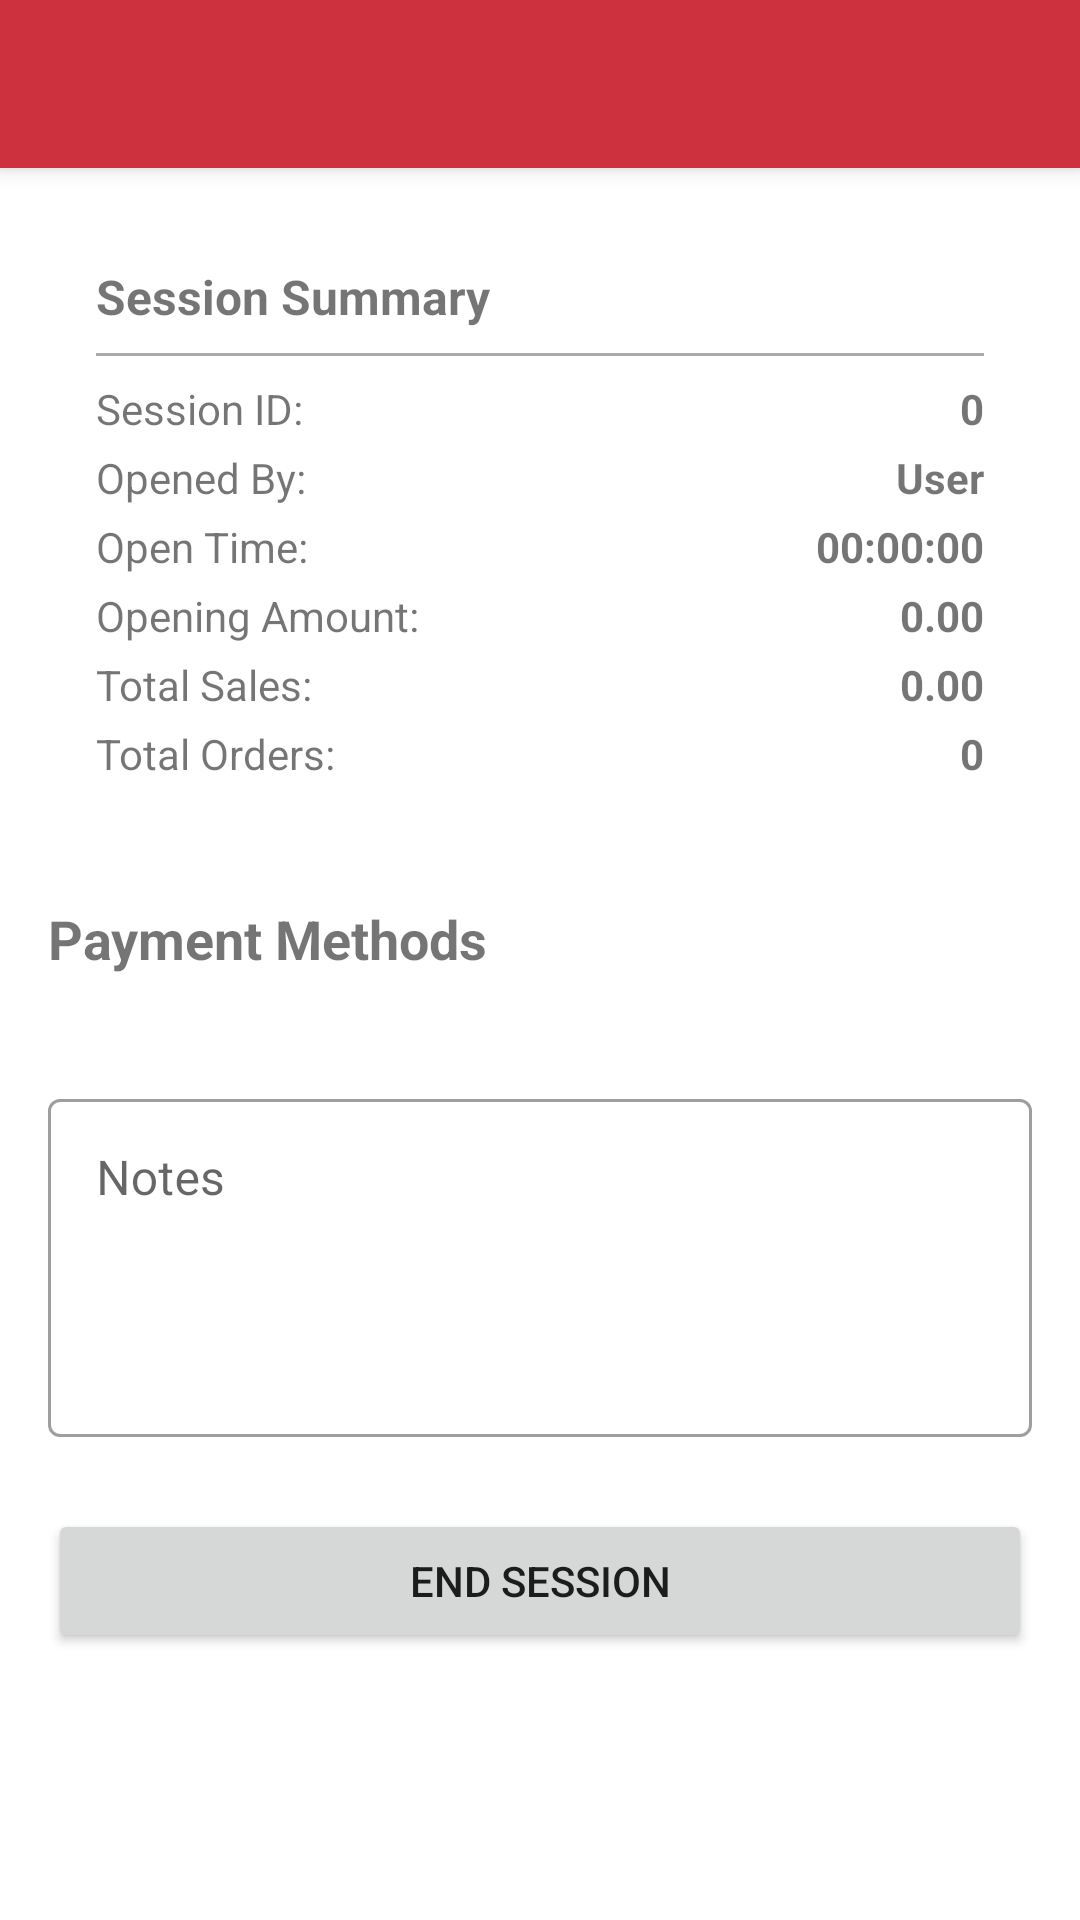

Reconstruct the res/layout file that produces this screen, plus the resources it refers to.
<!-- AndroidManifest.xml: application theme AppTheme -->
<!-- res/layout/activity_reconciliation.xml -->
<?xml version="1.0" encoding="utf-8"?>
<androidx.coordinatorlayout.widget.CoordinatorLayout xmlns:android="http://schemas.android.com/apk/res/android"
    xmlns:app="http://schemas.android.com/apk/res-auto"
    xmlns:tools="http://schemas.android.com/tools"
    android:layout_width="match_parent"
    android:layout_height="match_parent"
    android:fitsSystemWindows="true"
    tools:context=".ReconciliationActivity">

    <com.google.android.material.appbar.AppBarLayout
        android:layout_width="match_parent"
        android:layout_height="wrap_content">

        <androidx.appcompat.widget.Toolbar
            android:id="@+id/toolbar"
            android:layout_width="match_parent"
            android:layout_height="?attr/actionBarSize"
            android:background="?attr/colorPrimary"
            android:theme="@style/ThemeOverlay.AppCompat.Dark.ActionBar"
            app:popupTheme="@style/ThemeOverlay.AppCompat.Light" />

    </com.google.android.material.appbar.AppBarLayout>

    <androidx.core.widget.NestedScrollView
        android:layout_width="match_parent"
        android:layout_height="match_parent"
        app:layout_behavior="@string/appbar_scrolling_view_behavior">

        <androidx.constraintlayout.widget.ConstraintLayout
            android:layout_width="match_parent"
            android:layout_height="wrap_content"
            android:padding="16dp">

            <androidx.cardview.widget.CardView
                android:id="@+id/cardSessionSummary"
                android:layout_width="match_parent"
                android:layout_height="wrap_content"
                app:cardCornerRadius="4dp"
                app:cardElevation="2dp"
                app:layout_constraintTop_toTopOf="parent">

                <LinearLayout
                    android:layout_width="match_parent"
                    android:layout_height="wrap_content"
                    android:orientation="vertical"
                    android:padding="16dp">

                    <TextView
                        android:layout_width="match_parent"
                        android:layout_height="wrap_content"
                        android:text="@string/session_summary"
                        android:textSize="16sp"
                        android:textStyle="bold"
                        android:layout_marginBottom="8dp"/>

                    <View
                        android:layout_width="match_parent"
                        android:layout_height="1dp"
                        android:background="@android:color/darker_gray"
                        android:layout_marginBottom="8dp"/>

                    <LinearLayout
                        android:layout_width="match_parent"
                        android:layout_height="wrap_content"
                        android:orientation="horizontal"
                        android:layout_marginBottom="4dp">

                        <TextView
                            android:layout_width="0dp"
                            android:layout_height="wrap_content"
                            android:layout_weight="1"
                            android:text="@string/session_id_label" />

                        <TextView
                            android:id="@+id/tvSessionId"
                            android:layout_width="wrap_content"
                            android:layout_height="wrap_content"
                            android:textStyle="bold"
                            android:text="@string/default_zero" />
                    </LinearLayout>

                    <LinearLayout
                        android:layout_width="match_parent"
                        android:layout_height="wrap_content"
                        android:orientation="horizontal"
                        android:layout_marginBottom="4dp">

                        <TextView
                            android:layout_width="0dp"
                            android:layout_height="wrap_content"
                            android:layout_weight="1"
                            android:text="@string/opened_by_label" />

                        <TextView
                            android:id="@+id/tvOpenedBy"
                            android:layout_width="wrap_content"
                            android:layout_height="wrap_content"
                            android:textStyle="bold"
                            android:text="@string/default_user" />
                    </LinearLayout>

                    <LinearLayout
                        android:layout_width="match_parent"
                        android:layout_height="wrap_content"
                        android:orientation="horizontal"
                        android:layout_marginBottom="4dp">

                        <TextView
                            android:layout_width="0dp"
                            android:layout_height="wrap_content"
                            android:layout_weight="1"
                            android:text="@string/open_time_label" />

                        <TextView
                            android:id="@+id/tvOpenTime"
                            android:layout_width="wrap_content"
                            android:layout_height="wrap_content"
                            android:textStyle="bold"
                            android:text="@string/default_time" />
                    </LinearLayout>

                    <LinearLayout
                        android:layout_width="match_parent"
                        android:layout_height="wrap_content"
                        android:orientation="horizontal"
                        android:layout_marginBottom="4dp">

                        <TextView
                            android:layout_width="0dp"
                            android:layout_height="wrap_content"
                            android:layout_weight="1"
                            android:text="@string/opening_amount_label" />

                        <TextView
                            android:id="@+id/tvOpeningAmount"
                            android:layout_width="wrap_content"
                            android:layout_height="wrap_content"
                            android:textStyle="bold"
                            android:text="@string/default_amount" />
                    </LinearLayout>

                    <LinearLayout
                        android:layout_width="match_parent"
                        android:layout_height="wrap_content"
                        android:orientation="horizontal"
                        android:layout_marginBottom="4dp">

                        <TextView
                            android:layout_width="0dp"
                            android:layout_height="wrap_content"
                            android:layout_weight="1"
                            android:text="@string/total_sales_label" />

                        <TextView
                            android:id="@+id/tvTotalSales"
                            android:layout_width="wrap_content"
                            android:layout_height="wrap_content"
                            android:textStyle="bold"
                            android:text="@string/default_amount" />
                    </LinearLayout>

                    <LinearLayout
                        android:layout_width="match_parent"
                        android:layout_height="wrap_content"
                        android:orientation="horizontal">

                        <TextView
                            android:layout_width="0dp"
                            android:layout_height="wrap_content"
                            android:layout_weight="1"
                            android:text="@string/total_orders_label" />

                        <TextView
                            android:id="@+id/tvTotalOrders"
                            android:layout_width="wrap_content"
                            android:layout_height="wrap_content"
                            android:textStyle="bold"
                            android:text="@string/default_zero" />
                    </LinearLayout>
                </LinearLayout>
            </androidx.cardview.widget.CardView>

            <TextView
                android:id="@+id/payment_methods_title"
                android:layout_width="wrap_content"
                android:layout_height="wrap_content"
                android:text="@string/payment_methods"
                android:textSize="18sp"
                android:textStyle="bold"
                android:layout_marginTop="24dp"
                app:layout_constraintStart_toStartOf="parent"
                app:layout_constraintTop_toBottomOf="@id/cardSessionSummary" />

            <LinearLayout
                android:id="@+id/paymentModesContainer"
                android:layout_width="match_parent"
                android:layout_height="wrap_content"
                android:orientation="vertical"
                android:layout_marginTop="12dp"
                app:layout_constraintTop_toBottomOf="@id/payment_methods_title">
            </LinearLayout>

            <com.google.android.material.textfield.TextInputLayout
                android:id="@+id/notes_layout"
                style="@style/Widget.MaterialComponents.TextInputLayout.OutlinedBox"
                android:layout_width="match_parent"
                android:layout_height="wrap_content"
                android:layout_marginTop="24dp"
                android:hint="@string/notes"
                app:layout_constraintTop_toBottomOf="@id/paymentModesContainer">

                <com.google.android.material.textfield.TextInputEditText
                    android:id="@+id/etNotes"
                    android:layout_width="match_parent"
                    android:layout_height="wrap_content"
                    android:gravity="top"
                    android:inputType="textMultiLine"
                    android:lines="4" />
            </com.google.android.material.textfield.TextInputLayout>

            <Button
                android:id="@+id/btnEndSession"
                android:layout_width="match_parent"
                android:layout_height="wrap_content"
                android:layout_marginTop="24dp"
                android:padding="12dp"
                android:text="@string/end_session"
                app:layout_constraintTop_toBottomOf="@id/notes_layout"
                app:layout_constraintBottom_toBottomOf="parent" />
            <ProgressBar
                android:id="@+id/progressBar"
                style="?android:attr/progressBarStyle"
                android:layout_width="wrap_content"
                android:layout_height="wrap_content"
                android:visibility="gone"
                app:layout_constraintBottom_toBottomOf="parent"
                app:layout_constraintEnd_toEndOf="parent"
                app:layout_constraintStart_toStartOf="parent"
                app:layout_constraintTop_toTopOf="parent" />

        </androidx.constraintlayout.widget.ConstraintLayout>
    </androidx.core.widget.NestedScrollView>
</androidx.coordinatorlayout.widget.CoordinatorLayout>
<!-- resources referenced by this layout -->
<resources>
  <string name="default_amount">0.00</string>
  <string name="default_time">00:00:00</string>
  <string name="default_user">User</string>
  <string name="default_zero">0</string>
  <string name="end_session">End Session</string>
  <string name="notes">Notes</string>
  <string name="open_time_label">Open Time:</string>
  <string name="opened_by_label">Opened By:</string>
  <string name="opening_amount_label">Opening Amount:</string>
  <string name="payment_methods">Payment Methods</string>
  <string name="session_id_label">Session ID:</string>
  <string name="session_summary">Session Summary</string>
  <string name="total_orders_label">Total Orders:</string>
  <string name="total_sales_label">Total Sales:</string>
  <style name="AppTheme" parent="Theme.MaterialComponents.Light.NoActionBar">
          <item name="colorPrimary">@color/colorPrimary</item>
          <item name="colorPrimaryDark">@color/colorPrimaryDark</item>
          <item name="colorAccent">@color/colorAccent</item>
      </style>
  <color name="colorPrimary">#cc313d</color>
  <color name="colorPrimaryDark">#902124</color>
  <color name="colorAccent">#FF4081</color>
</resources>
